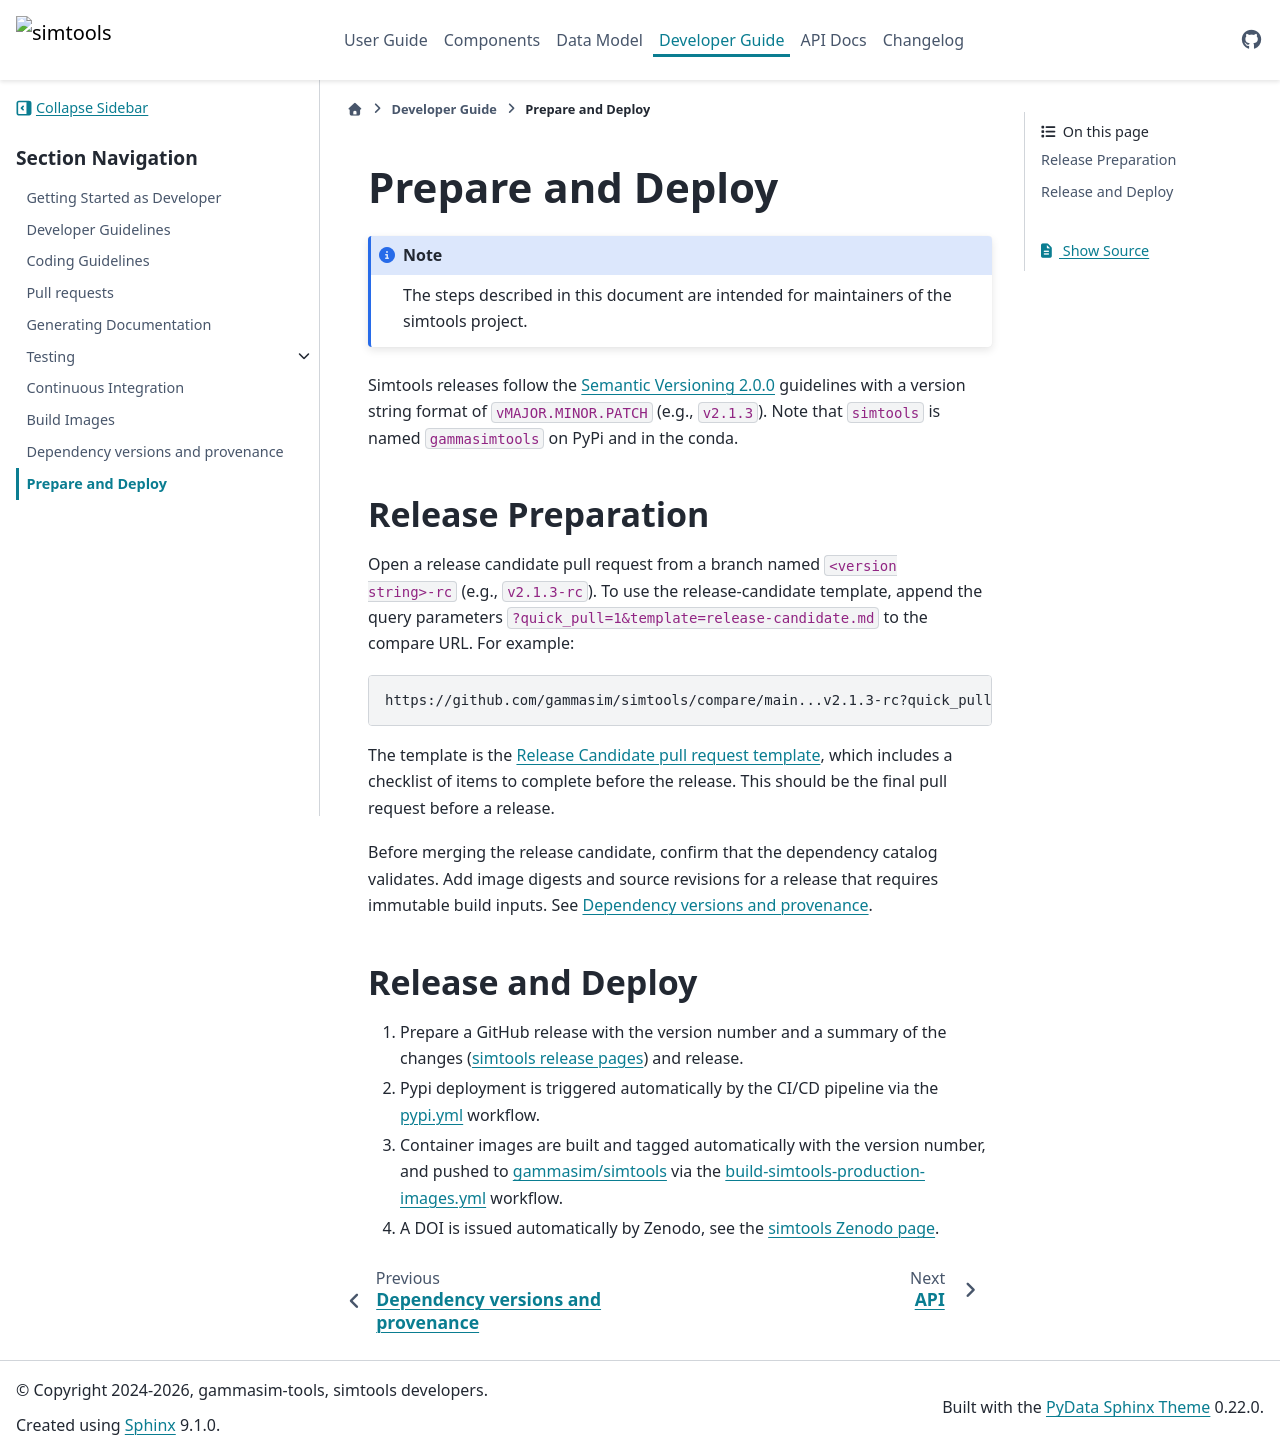

repository: gammasim/simtools · page: v0.38.1/developer-guide/release.html · generator: sphinx

# Prepare and Deploy

```{note}
The steps described in this document are intended for maintainers of the simtools project.
```

Simtools releases follow the [Semantic Versioning 2.0.0](https://semver.org/) guidelines with a version string format of `vMAJOR.MINOR.PATCH` (e.g., `v2.1.3`).
Note that `simtools` is named `gammasimtools` on PyPi and in the conda.

## Release Preparation

Open a release candidate pull request from a branch named `<version string>-rc` (e.g., `v2.1.3-rc`).
To use the release-candidate template, append the query parameters
`?quick_pull=1&template=release-candidate.md` to the compare URL. For example:

```text
https://github.com/gammasim/simtools/compare/main...v2.1.3-rc?quick_pull=1&template=release-candidate.md
```

The template is the [Release Candidate pull request template](https://github.com/gammasim/simtools/blob/main/.github/PULL_REQUEST_TEMPLATE/release-candidate.md), which includes a checklist of items to complete before the release.
This should be the final pull request before a release.

Before merging the release candidate, confirm that the dependency catalog validates. Add image
digests and source revisions for a release that requires immutable build inputs. See
[Dependency versions and provenance](dependency_versions.md).

## Release and Deploy

1. Prepare a GitHub release with the version number and a summary of the changes ([simtools release pages](https://github.com/gammasim/simtools/releases)) and release.
2. Pypi deployment is triggered automatically by the CI/CD pipeline via the [pypi.yml](https://github.com/gammasim/simtools/blob/main/.github/workflows/pypi.yml) workflow.
3. Container images are built and tagged automatically with the version number, and pushed to [gammasim/simtools](https://github.com/orgs/gammasim/packages?repo_name=simtools) via the [build-simtools-production-images.yml](https://github.com/gammasim/simtools/blob/main/.github/workflows/build-simtools-production-image.yml) workflow.
4. A DOI is issued automatically by Zenodo, see the [simtools Zenodo page](https://zenodo.org/records/15630484).
